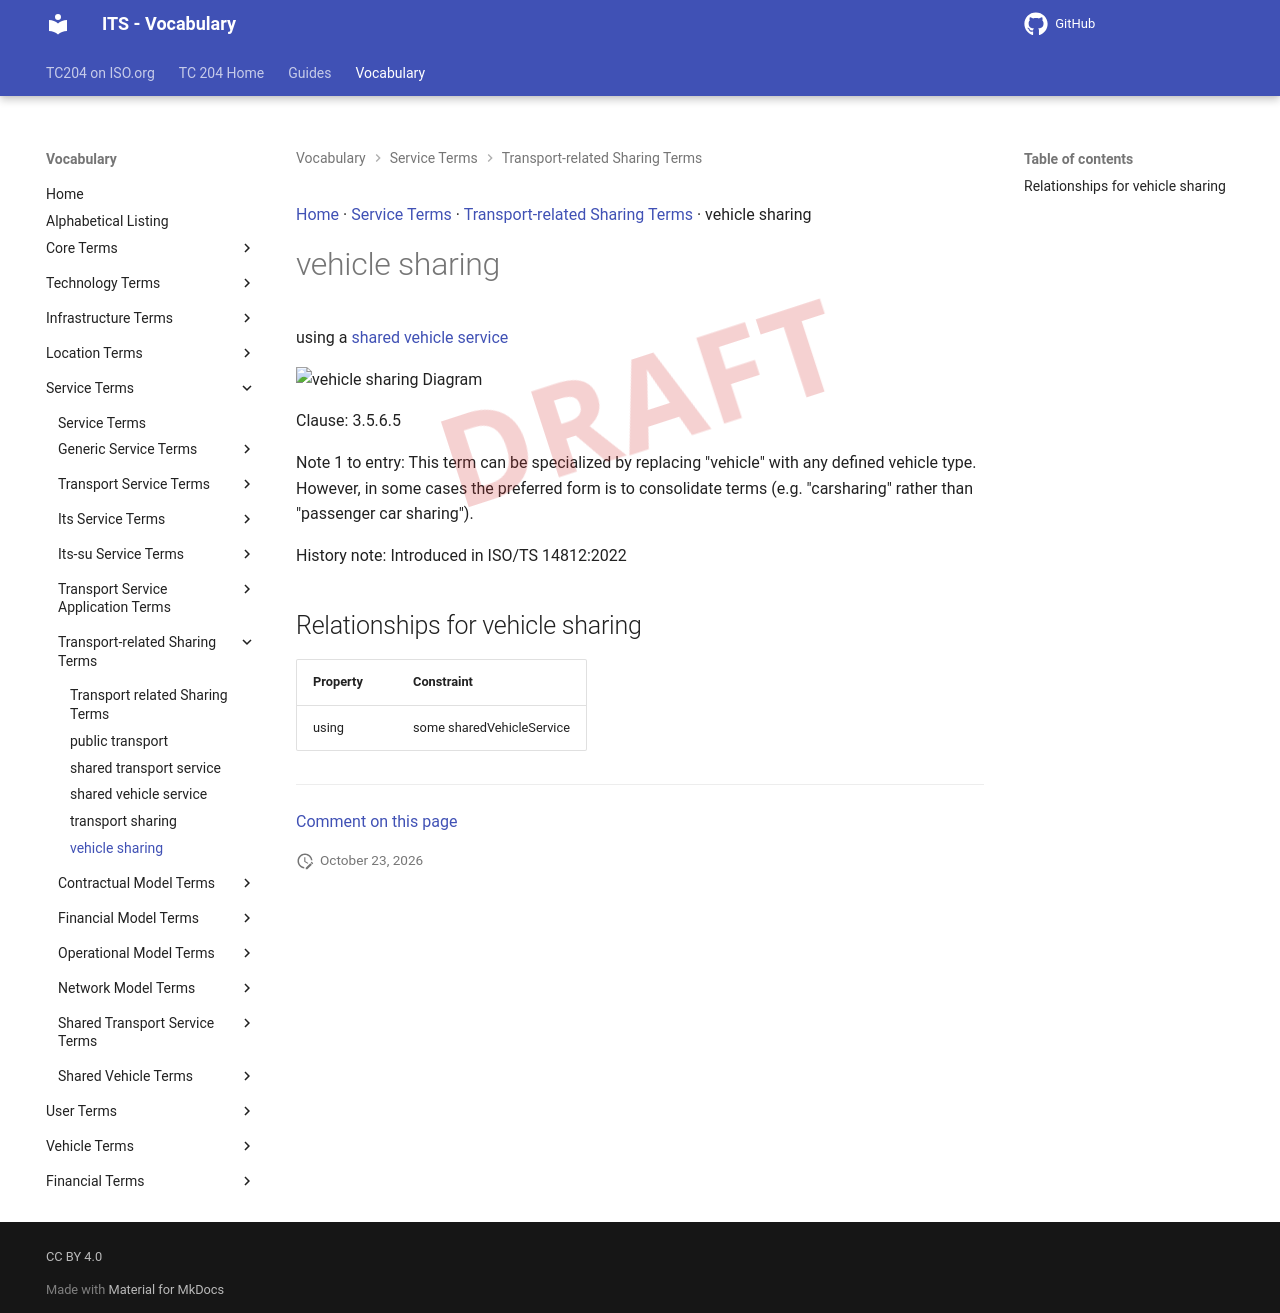

repository: ISO-TC204/iso14812 · page: v1.1.2-alpha.5/terms/vehicle sharing/index.html · generator: mkdocs

[Home](../index.md) · [Service Terms](groups/Service Terms.md) · [Transport-related Sharing Terms](patterns/Transport-related Sharing Terms.md) · vehicle sharing

# vehicle sharing

<div class="draft4-watermark" aria-hidden="true"></div>

using a [shared vehicle service](shared vehicle service.md)

<object type="image/svg+xml" data="../../diagrams/vehicle sharing.dot.svg">
    <img alt="vehicle sharing Diagram" src="../../diagrams/vehicle sharing.dot.png" /> <!-- Fallback for non-SVG browsers -->
</object>

Clause: 3.5.6.5

Note 1 to entry: This term can be specialized by replacing "vehicle" with any defined vehicle type. However, in some cases the preferred form is to consolidate terms (e.g. "carsharing" rather than "passenger car sharing").

History note: Introduced in ISO/TS 14812:2022

## Relationships for vehicle sharing

| Property | Constraint |
| --- | --- |
| using | some sharedVehicleService |


---

[Comment on this page](https://github.com/ISO-TC204/iso14812/issues/new?template=page-feedback.yml&title=%5BPage+feedback%5D+vehicle+sharing&page-title=vehicle+sharing&page-path=terms%2Fvehicle+sharing.md)
